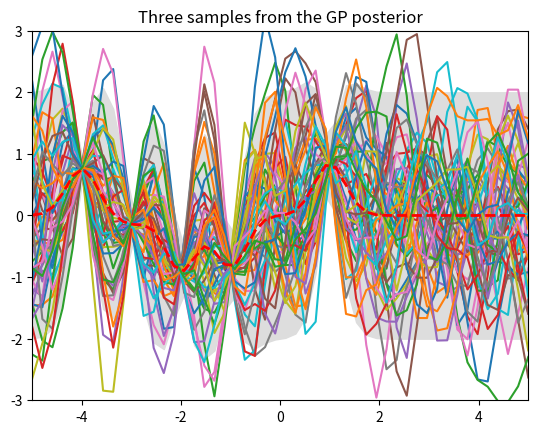

This chart was generated by the following Python code:
# -*- coding: utf-8 -*-
import numpy as np
import matplotlib.pyplot as pl

# Test data
n = 50
Xtest = np.linspace(-5, 5, n).reshape(-1,1)

# Define the kernel function
def kernel(a, b, param):
    #returns kernal matrix k(a e b)
    sqdist = np.sum(a**2,1).reshape(-1,1) + np.sum(b**2,1) - 2*np.dot(a, b.T)
    return np.exp(-.5 * (1/param) * sqdist)

param = 0.1
K_ss = kernel(Xtest, Xtest, param)
# Noiseless training data
Xtrain = np.array([-4, -3, -2, -1, 1]).reshape(5,1)
ytrain = np.sin(Xtrain)

# Apply the kernel function to our training points
K = kernel(Xtrain, Xtrain, param)
L = np.linalg.cholesky(K + 0.00005*np.eye(len(Xtrain)))

# Compute the mean at our test points.
# uses standard computation of conditional mean and covariances
# mu = mu(X*) + K*.T Inv(K)(y_train-mu(x_train))
# there K* is K(xtrain,x_predict), K is K(xtrain,xtrain)
# wih L as the Cholesky decomp of K (= L*L.T). Simple manipulation give the solution at solution to operations given below.
K_s = kernel(Xtrain, Xtest, param)
Lk = np.linalg.solve(L, K_s)
mu = np.dot(Lk.T, np.linalg.solve(L, ytrain)).reshape((n,))


# Compute the standard deviation so we can plot it
# Again this is an implementation of the conditional distribution of predictive covariance.
s2 = np.diag(K_ss) - np.sum(Lk**2, axis=0)
stdv = np.sqrt(s2)
# Draw samples from the posterior at our test points.
L = np.linalg.cholesky(K_ss + 1e-6*np.eye(n) - np.dot(Lk.T, Lk))
# If x is a vector with each component is N(0,1) then var of Lx is K_ss
# < Lx (Lx).T) > = <Lx(x.T)(L.T)> by linearlity of expecations = L<x(x.T)>L.T=L(L.T)=K
f_post = mu.reshape(-1,1) + np.dot(L, np.random.normal(size=(n,53)))

pl.plot(Xtrain, ytrain, 'bs', ms=8)
pl.plot(Xtest, f_post)
pl.gca().fill_between(Xtest.flat, mu-2*stdv, mu+2*stdv, color="#dddddd")
pl.plot(Xtest, mu, 'r--', lw=2)
pl.axis([-5, 5, -3, 3])
pl.title('Three samples from the GP posterior')
pl.show()